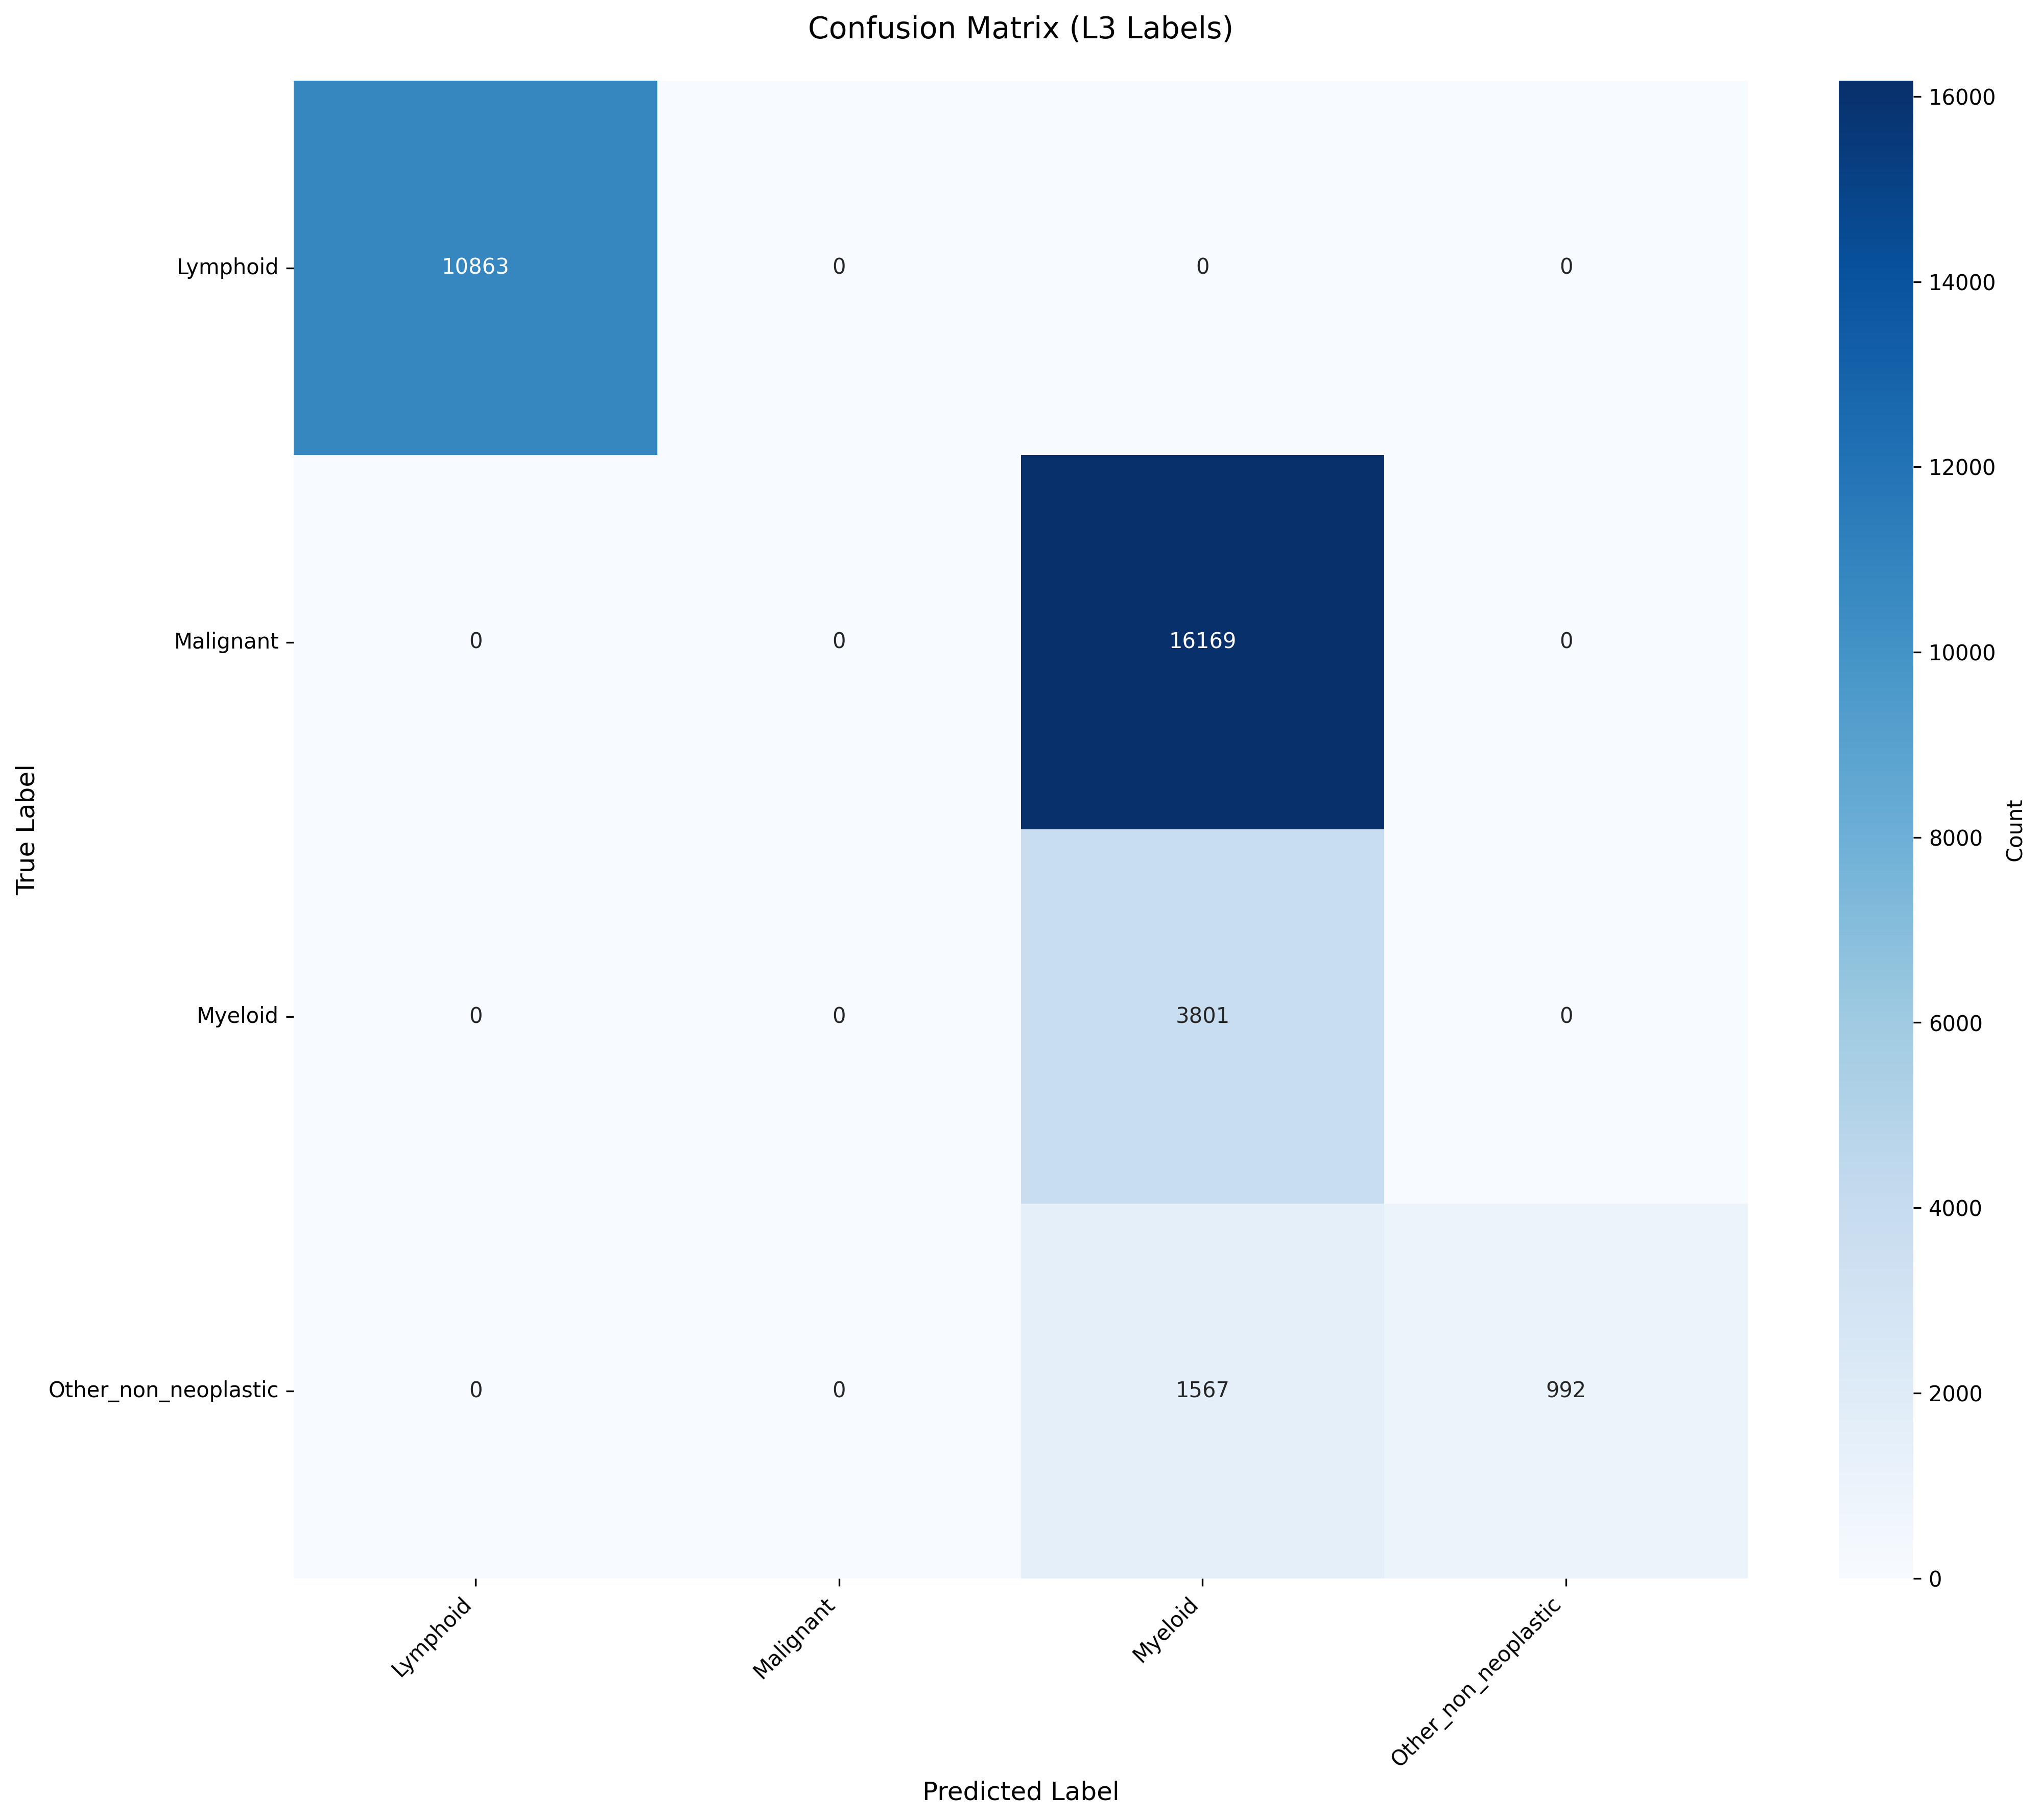

The table this chart was drawn from, first rows:
True_Label, Lymphoid, Malignant, Myeloid, Other_non_neoplastic
Lymphoid, 10863, 0, 0, 0
Malignant, 0, 0, 16169, 0
Myeloid, 0, 0, 3801, 0
Other_non_neoplastic, 0, 0, 1567, 992
